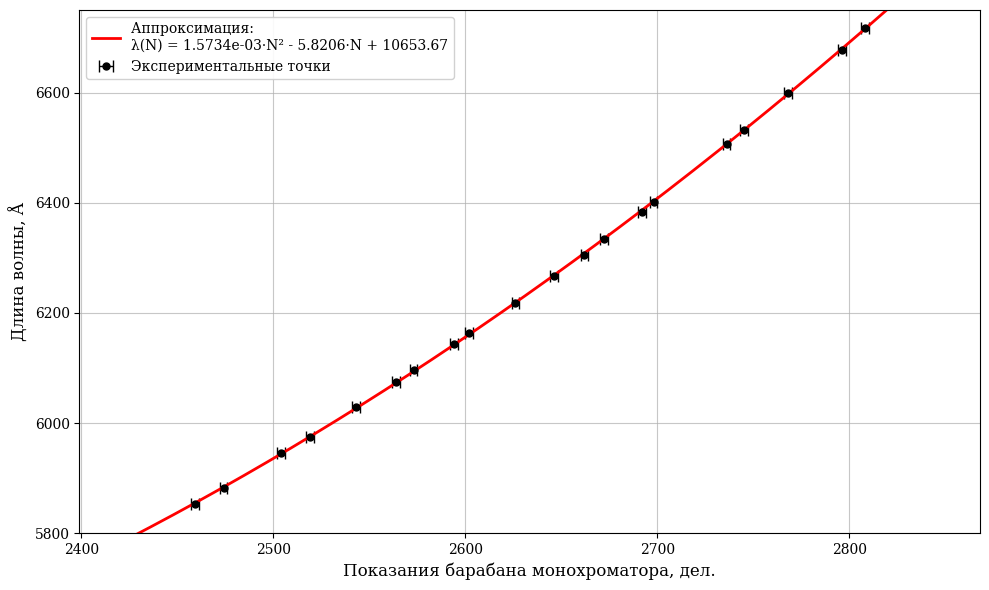

The script that saved this image:
import numpy as np
import matplotlib.pyplot as plt

# Настройка шрифтов для корректного отображения русского текста и минуса
plt.rcParams['font.family'] = 'serif'
plt.rcParams['font.serif'] = ['Times New Roman', 'DejaVu Serif']
plt.rcParams['axes.unicode_minus'] = False

# Данные: (показание барабана N, длина волны lambda)
data = [
    (2459, 5852.49), (2474, 5881.89), (2504, 5944.83), (2519, 5975.53),
    (2543, 6030.00), (2564, 6074.34), (2573, 6096.14), (2594, 6143.06),
    (2602, 6163.59), (2626, 6217.28), (2646, 6266.49), (2662, 6304.79),
    (2672, 6334.42), (2692, 6382.99), (2698, 6402.24), (2736, 6506.53),
    (2745, 6532.88), (2768, 6598.95), (2796, 6678.28), (2808, 6717.04)
]

N = np.array([d[0] for d in data])
lam = np.array([d[1] for d in data])

# Аппроксимация квадратичным многочленом (степень 2)
coeffs = np.polyfit(N, lam, 2)
poly = np.poly1d(coeffs)

# Расчет R^2
y_fit = poly(N)
ss_res = np.sum((lam - y_fit)**2)
ss_tot = np.sum((lam - np.mean(lam))**2)
r2 = 1 - (ss_res / ss_tot)

# Формирование строки с уравнением для легенды
# Используем форматирование для красивого вывода коэффициентов
a, b, c = coeffs
sign_b = '+' if b >= 0 else '-'
sign_c = '+' if c >= 0 else '-'
eq_str = f"λ(N) = {a:.4e}·N² {sign_b} {abs(b):.4f}·N {sign_c} {abs(c):.2f}"
legend_str = f"Аппроксимация: \n{eq_str}"

# Построение графика
plt.figure(figsize=(10, 6))

# Точки с погрешностью по оси X: +- 2 деления
plt.errorbar(N, lam, xerr=2, fmt='o', color='black', 
             label='Экспериментальные точки', capsize=4, markersize=5, elinewidth=1)

# Линия аппроксимации (расширенный диапазон: min-60 до max+60)
N_fit = np.linspace(min(N) - 60, max(N) + 60, 500)
plt.plot(N_fit, poly(N_fit), 'r-', linewidth=2, label=legend_str)

# Оформление
plt.xlabel('Показания барабана монохроматора, дел.', fontsize=12)
plt.ylabel('Длина волны, Å', fontsize=12)
# plt.title('Градуировочная кривая монохроматора УМ-2', fontsize=14, fontweight='bold')
plt.grid(True, which='major', linestyle='-', alpha=0.7)
plt.grid(True, which='minor', linestyle='--', alpha=0.4)

# Размещаем легенду так, чтобы она не перекрывала данные
plt.legend(fontsize=10, loc='upper left', framealpha=0.9)

# Расширенные пределы осей для демонстрации поведения кривой
plt.xlim(min(N) - 60, max(N) + 60)
plt.ylim(5800, 6750)

plt.tight_layout()
plt.show() # Только отображение, без автоматического сохранения
